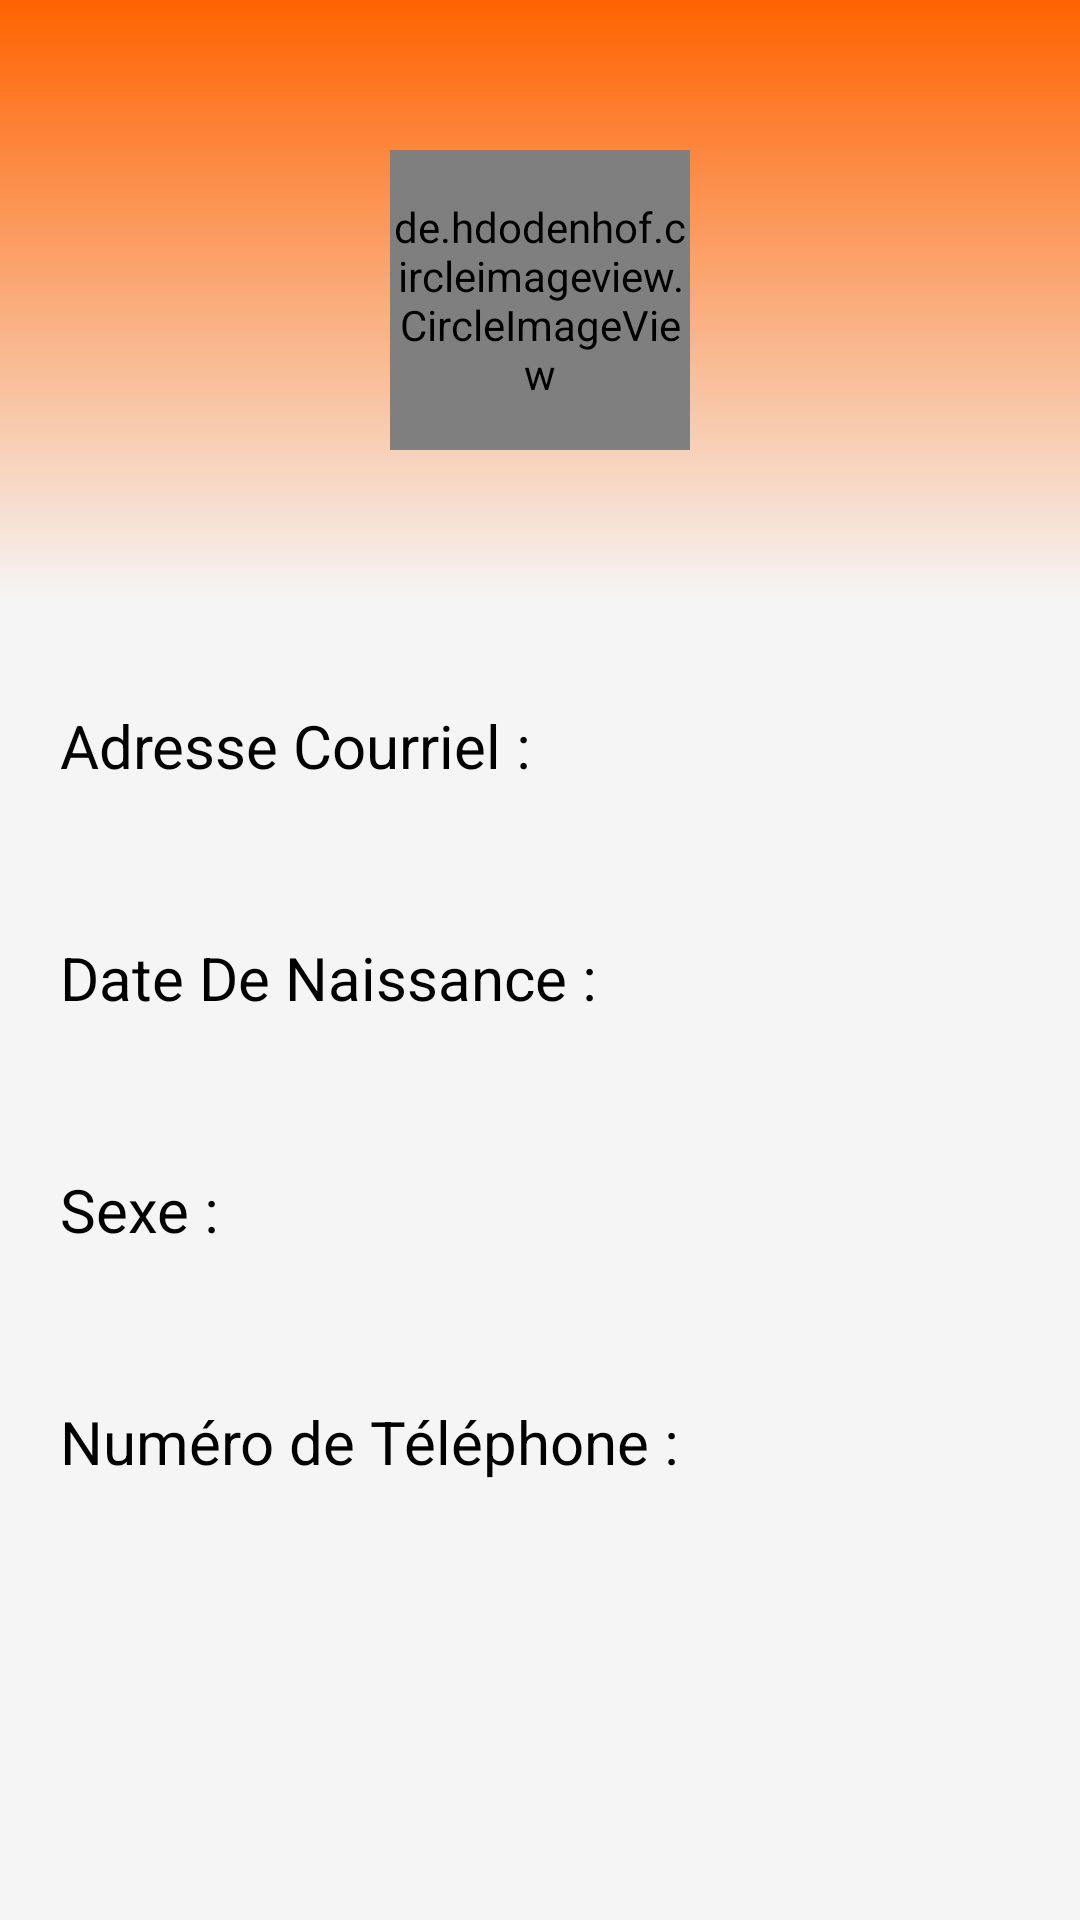

Here is an Android app screen rendered from its layout file. Give the layout XML and the strings, colors and styles it references.
<!-- AndroidManifest.xml: application theme AppTheme -->
<!-- res/layout/fragement_profil_usr.xml -->
<?xml version="1.0" encoding="utf-8"?>
<RelativeLayout xmlns:android="http://schemas.android.com/apk/res/android"
    android:layout_width="match_parent"
    android:layout_height="match_parent"
    xmlns:app="http://schemas.android.com/apk/res-auto"
    android:background="@color/grey">

    <ScrollView
        android:layout_width="match_parent"
        android:layout_height="match_parent">

        <RelativeLayout
            android:layout_width="match_parent"
            android:layout_height="wrap_content">

            <RelativeLayout
                android:id="@+id/Relative_entete_usr"
                android:layout_width="match_parent"
                android:layout_height="200dp"
                android:background="@drawable/background_profil_usr">

                <de.hdodenhof.circleimageview.CircleImageView
                    android:id="@+id/person_profil_usr"
                    android:layout_width="100dp"
                    android:layout_height="100dp"
                    android:layout_centerInParent="true"
                    android:src="@drawable/ic_person_black_50dp"
                    app:civ_border_width="5dp" />

                <LinearLayout
                    android:layout_width="wrap_content"
                    android:layout_height="wrap_content"
                    android:orientation="horizontal"
                    android:layout_below="@id/person_profil_usr"
                    android:layout_marginTop="15dp"
                    android:layout_centerHorizontal="true">

                    <TextView
                        android:id="@+id/Nom_usr_profil"
                        android:layout_width="wrap_content"
                        android:layout_height="wrap_content"
                        android:layout_marginRight="10dp"
                        android:layout_marginEnd="10dp"
                        android:background="@color/transparent"
                        android:enabled="false"
                        android:textColor="@color/Black"
                        android:textSize="20sp"/>

                    <TextView
                        android:id="@+id/Prenom_usr_profil"
                        android:layout_width="wrap_content"
                        android:layout_height="wrap_content"
                        android:background="@color/transparent"
                        android:enabled="false"
                        android:textColor="@color/Black"
                        android:textSize="20sp"/>





                </LinearLayout>


            </RelativeLayout>

            <LinearLayout
                android:layout_width="match_parent"
                android:layout_height="match_parent"
                android:layout_below="@id/Relative_entete_usr"
                android:layout_marginLeft="20dp"
                android:layout_marginRight="20dp"
                android:layout_marginTop="20dp"
                android:orientation="vertical"
                android:background="@color/grey"
                android:layout_marginBottom="20dp">

                <TextView
                    android:layout_width="wrap_content"
                    android:layout_height="wrap_content"
                    android:text="Adresse Courriel :"
                    android:textColor="@color/Black"
                    android:textSize="20sp"
                    android:layout_marginTop="15dp"/>

                <TextView
                    android:id="@+id/AdrMail_usr_profil"
                    android:layout_width="wrap_content"
                    android:layout_height="wrap_content"
                    android:inputType="textEmailAddress"
                    android:background="@color/transparent"
                    android:layout_marginTop="15dp"
                    android:textColor="@color/Black"
                    android:textSize="15dp"
                    android:enabled="false"/>

                <TextView
                    android:layout_width="wrap_content"
                    android:layout_height="wrap_content"
                    android:text="Date De Naissance :"
                    android:textColor="@color/Black"
                    android:textSize="20sp"
                    android:layout_marginTop="15dp"
                    />

                <TextView
                    android:id="@+id/DateDeNaissance_usr_profil"
                    android:layout_width="wrap_content"
                    android:layout_height="wrap_content"
                    android:inputType="textEmailAddress"
                    android:background="@color/transparent"
                    android:layout_marginTop="15dp"
                    android:textColor="@color/Black"
                    android:textSize="15dp"
                    android:enabled="false"/>

                <TextView
                    android:layout_width="wrap_content"
                    android:layout_height="wrap_content"
                    android:text="Sexe :"
                    android:textColor="@color/Black"
                    android:textSize="20sp"
                    android:layout_marginTop="15dp" />

                <TextView
                    android:id="@+id/Sexe_usr_profil"
                    android:layout_width="wrap_content"
                    android:layout_height="wrap_content"
                    android:inputType="textEmailAddress"
                    android:background="@color/transparent"
                    android:layout_marginTop="15dp"
                    android:textColor="@color/Black"
                    android:textSize="15dp"
                    android:enabled="false"/>

                <TextView
                    android:layout_width="wrap_content"
                    android:layout_height="wrap_content"
                    android:text="Numéro de Téléphone :"
                    android:textColor="@color/Black"
                    android:textSize="20sp"
                    android:layout_marginTop="15dp"/>

                <TextView
                    android:id="@+id/NumTel_usr_profil"
                    android:layout_width="wrap_content"
                    android:layout_height="wrap_content"
                    android:inputType="textEmailAddress"
                    android:background="@color/transparent"
                    android:layout_marginTop="15dp"
                    android:textColor="@color/Black"
                    android:textSize="15dp"
                    android:enabled="false"/>



            </LinearLayout>



        </RelativeLayout>



    </ScrollView>




</RelativeLayout>
<!-- resources referenced by this layout -->
<resources>
  <color name="Black">#000000</color>
  <color name="grey">#F5F5F5</color>
  <color name="transparent">#00000000</color>
  <!-- drawable background_profil_usr (drawable) -->
  <shape xmlns:android="http://schemas.android.com/apk/res/android"
      android:shape="rectangle">
  
      <gradient android:startColor="@color/gradStart"
          android:angle="-90"
          android:type="linear"
          android:endColor="@color/grey">
  
  
  
      </gradient>
  
  
  
  </shape>
  <style name="AppTheme" parent="Theme.AppCompat.Light.DarkActionBar">
          
          <item name="colorPrimary">@color/colorPrimary</item>
          <item name="colorPrimaryDark">@color/colorPrimaryDark</item>
          <item name="colorAccent">@color/white</item>
      </style>
  <color name="gradStart">#ff6200</color>
  <color name="colorPrimary">#23a7d8</color>
  <color name="colorPrimaryDark">#23a7d8</color>
  <color name="white">#FFFFFF</color>
</resources>
